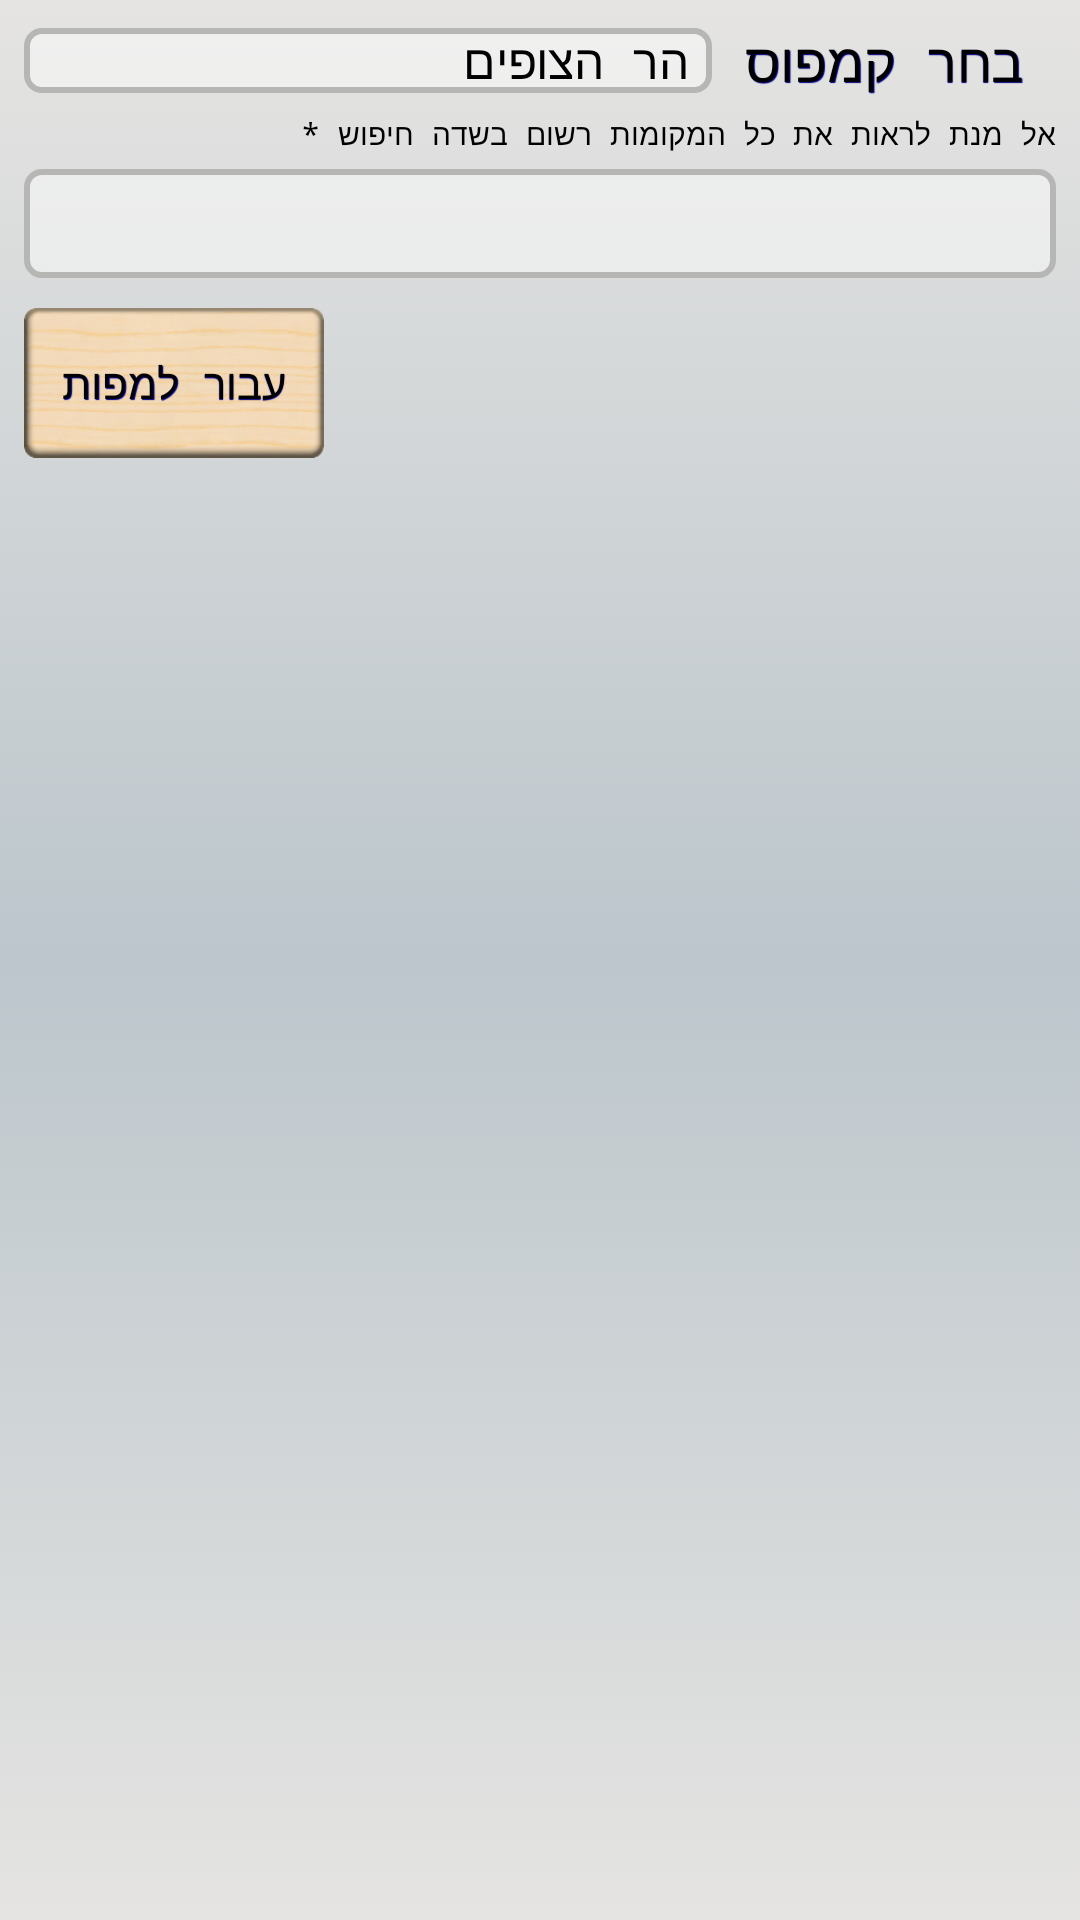

Reconstruct the res/layout file that produces this screen, plus the resources it refers to.
<!-- AndroidManifest.xml: application theme MyThemeWithBar -->
<!-- res/layout/fragment_dynamic_maps.xml -->
<?xml version="1.0" encoding="utf-8"?>
<LinearLayout xmlns:android="http://schemas.android.com/apk/res/android"
    android:layout_width="match_parent"
    android:layout_height="match_parent"
    android:orientation="vertical"
    android:padding="8dp" >

    <LinearLayout
        android:layout_width="match_parent"
        android:layout_height="wrap_content"
        android:layout_gravity="center"
        android:orientation="horizontal"
        android:paddingBottom="5dp" >

        <Spinner
            android:id="@+id/fragment_dynamic_maps_spinner"
            android:layout_width="0dp"
            android:layout_height="wrap_content"
            android:layout_gravity="center"
            android:layout_weight="2"
            android:background="@drawable/border_edit_text"
            android:entries="@array/campuses"
            android:gravity="center"
            android:popupBackground="@drawable/chooser_color"
            android:prompt="@string/campus" />

        <TextView
            android:id="@+id/fragment_dinamic_maps_campus_text"
            style="@style/SpecialText"
            android:layout_width="0dp"
            android:layout_height="wrap_content"
            android:layout_gravity="center"
            android:layout_weight="1"
            android:gravity="center"
            android:text="@string/campus"
            android:textAppearance="?android:attr/textAppearanceMedium" />
    </LinearLayout>

    <TextView
        android:id="@+id/fragment_dinamic_maps_campus_explain"
        android:layout_width="wrap_content"
        android:layout_height="wrap_content"
        android:layout_gravity="right"
        android:gravity="right"
        android:paddingBottom="5dp"
        android:text="@string/message_autocomplete"
        android:textAppearance="?android:attr/textAppearanceSmall"
        android:textSize="10sp" />

    <AutoCompleteTextView
        android:id="@+id/fragment_dynamic_maps_spinner_autocomplete_text"
        style="@style/EditTextStyle"
        android:layout_width="match_parent"
        android:layout_height="wrap_content"
        android:layout_gravity="center"
        android:paddingTop="6dip"
        android:paddingLeft="8dip"
       	android:paddingRight="8dip"
        android:paddingBottom="6dip"
        android:dropDownSelector="@drawable/abc_list_selector_background_transition_holo_light"
        android:ems="10"
        android:gravity="right"
        android:popupBackground="@drawable/chooser_color" />

    <LinearLayout
        android:layout_width="match_parent"
        android:layout_height="wrap_content"
        android:layout_gravity="center"
        android:orientation="horizontal"
        android:paddingTop="10dp" >

        <Button
            android:id="@+id/fragment_dynamic_maps_google_maps_button"
            style="@style/MyButtonStyle"
            android:layout_gravity="center"
            android:gravity="center"
            android:paddingLeft="8dip"
       		android:paddingRight="8dip"
            android:text="@string/button_text_to_googlemaps" />
    </LinearLayout>

</LinearLayout>
<!-- resources referenced by this layout -->
<resources>
  <string-array name="campuses">
          <item>הר הצופים</item>
          <item>גבעת רם</item>
          <item>עין כרם</item>
          <item>רחובות</item>
      </string-array>
  <!-- drawable border_edit_text (drawable) -->
  <?xml version="1.0" encoding="utf-8"?>
  <shape xmlns:android="http://schemas.android.com/apk/res/android"
      android:shape="rectangle" >
  
      <solid android:color="#70FFFFFF" />
  
      <corners
          android:bottomLeftRadius="5dp"
          android:bottomRightRadius="5dp"
          android:topLeftRadius="5dp"
          android:topRightRadius="5dp" />
  
      <stroke
          android:width="2dp"
          android:color="#B6B6B4" />
  
  </shape>
  <string name="button_text_to_googlemaps">עבור למפות</string>
  <string name="campus">בחר קמפוס</string>
  <string name="message_autocomplete">"אל מנת לראות את כל המקומות רשום בשדה חיפוש *"</string>
  <style name="EditTextStyle">
          <item name="android:background">@drawable/border_edit_text</item>
      </style>
  <style name="MyButtonStyle" parent="@style/SpecialText">
          <item name="android:layout_width">100dp</item>
          <item name="android:layout_height">50dp</item>
          <item name="android:background">@drawable/my_button</item>
      </style>
  <style name="SpecialText">
          <item name="android:shadowRadius">0.1</item>
          <item name="android:shadowColor">@color/DarkBlue</item>
          <item name="android:shadowDx">0.5</item>
          <item name="android:shadowDy">0.5</item>
      </style>
  <!-- drawable my_button (drawable) -->
  <?xml version="1.0" encoding="utf-8"?>
  <selector xmlns:android="http://schemas.android.com/apk/res/android" >
      <item
          android:state_pressed="false"
          android:state_focused="false"
          android:drawable="@drawable/button_up" />
      <item
          android:state_focused="false"
          android:state_pressed="true"
          android:drawable="@drawable/button_down" />
      
  
  </selector>
  <color name="DarkBlue">#00008B</color>
  <style name="CustomWindowTitleBackground" parent="@android:style/Widget.Holo.Light.ActionBar">
          <item name="android:background">@drawable/title_background</item>
          <item name="android:titleTextStyle">@style/SpecialText</item>
      </style>
  <!-- drawable background_color (drawable) -->
  <?xml version="1.0" encoding="utf-8"?>
  <selector xmlns:android="http://schemas.android.com/apk/res/android">
  
      <item>
          <shape>
              <gradient android:angle="270"
                  android:centerColor="#BCC6CC"
                  android:startColor="#E5E4E2"
                  android:endColor="#E5E4E2"
                  android:type="linear" />
          </shape>
      </item>
  
  </selector>
  <color name="Black">#000000</color>
  <style name="Sample.Dialog" parent="android:Theme.Dialog">
          <item name="android:windowNoTitle">true</item>
          <item name="android:popupBackground">@drawable/notifcation_style</item>
          <item name="android:windowBackground">@drawable/notifcation_style</item>
      </style>
  <style name="MyPopupMenu" parent="android:style/Widget.Holo.Light.ListPopupWindow">
          <item name="android:background">@drawable/notifcation_style</item>
          <item name="android:popupBackground">@drawable/notifcation_style</item>
      </style>
  <style name="customCheckBoxStyle" parent="@android:style/Widget.Holo.Light.CompoundButton.CheckBox" />
  <style name="MyActionWidgetTheme" parent="@android:style/Widget">
          <item name="android:popupBackground">@drawable/notifcation_style</item>
      </style>
  <!-- drawable title_background (drawable) -->
  <?xml version="1.0" encoding="utf-8"?>
  <selector xmlns:android="http://schemas.android.com/apk/res/android">
  
      <item><shape>
              <gradient android:angle="270" android:endColor="#BCC6CC" android:startColor="#F0F8FF" android:type="linear" />
          </shape></item>
  
  </selector>
  <color name="MyGray">#B6B6B4</color>
</resources>
